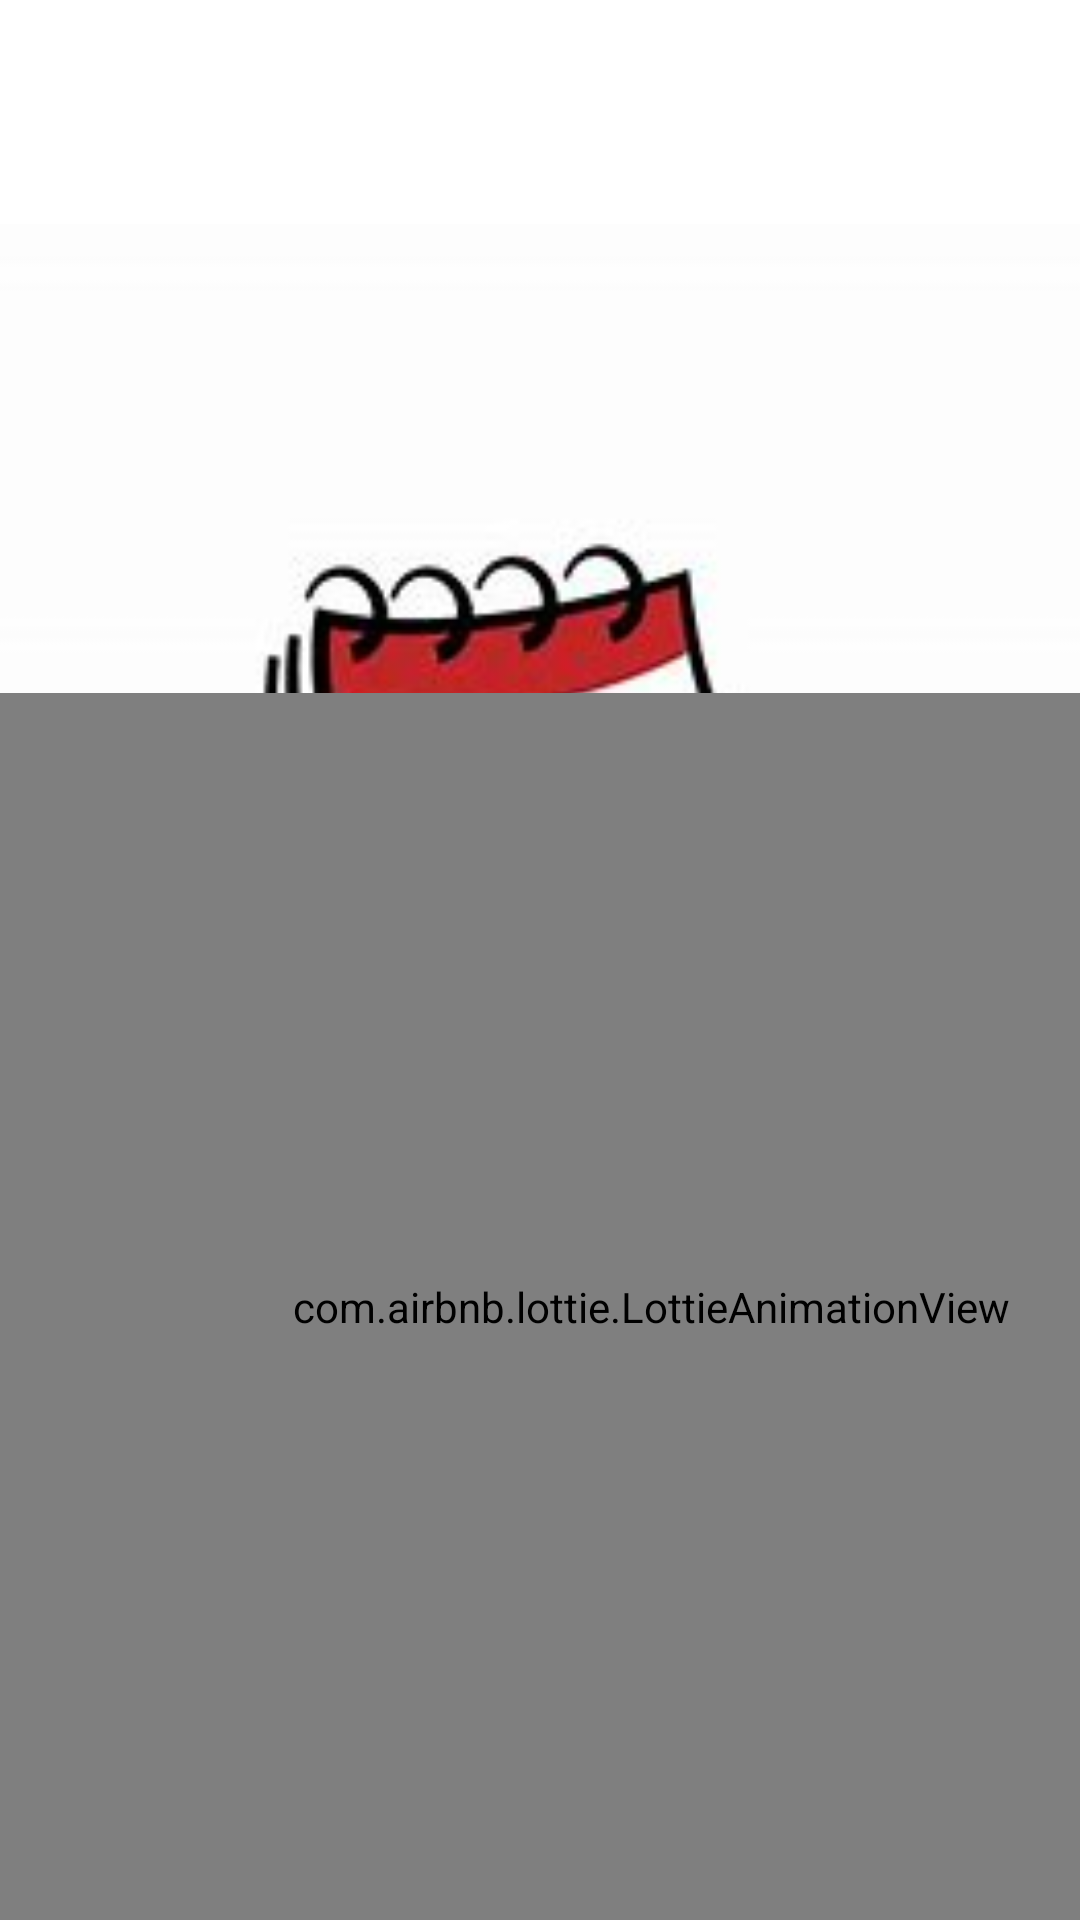

This screen was rendered from an Android layout file. Write that file and the resources it references.
<!-- AndroidManifest.xml: application theme Theme.DaysOld -->
<!-- res/layout/activity_splash.xml -->
<?xml version="1.0" encoding="utf-8"?>
<androidx.constraintlayout.widget.ConstraintLayout xmlns:android="http://schemas.android.com/apk/res/android"
    xmlns:app="http://schemas.android.com/apk/res-auto"
    xmlns:tools="http://schemas.android.com/tools"
    android:layout_width="match_parent"
    android:layout_height="match_parent"
    tools:context=".splash">

    <ImageView
        android:id="@+id/imageView"
        android:layout_width="453dp"
        android:layout_height="519dp"
        app:layout_constraintBottom_toBottomOf="parent"
        app:layout_constraintEnd_toEndOf="parent"
        app:layout_constraintStart_toStartOf="parent"
        app:layout_constraintTop_toTopOf="parent"
        app:layout_constraintVertical_bias="0.0"
        app:srcCompat="@drawable/logo" />

    <com.airbnb.lottie.LottieAnimationView
        android:id="@+id/hi"
        android:layout_width="434dp"
        android:layout_height="409dp"
        app:layout_constraintBottom_toBottomOf="parent"
        app:layout_constraintEnd_toEndOf="parent"
        app:layout_constraintHorizontal_bias="0.0"
        app:layout_constraintStart_toStartOf="parent"
        app:layout_constraintTop_toTopOf="parent"
        app:layout_constraintVertical_bias="1.0"
        app:lottie_autoPlay="true"
        app:lottie_loop="true"
        app:lottie_rawRes="@raw/load" />
</androidx.constraintlayout.widget.ConstraintLayout>
<!-- resources referenced by this layout -->
<resources>
  <!-- drawable logo: jpg bitmap (drawable, 5707 bytes) -->
  <style name="Theme.DaysOld" parent="Theme.MaterialComponents.DayNight.DarkActionBar">
          
          <item name="colorPrimary">@color/purple_500</item>
          <item name="colorPrimaryVariant">@color/purple_700</item>
          <item name="colorOnPrimary">@color/white</item>
          
          <item name="colorSecondary">@color/teal_200</item>
          <item name="colorSecondaryVariant">@color/teal_700</item>
          <item name="colorOnSecondary">@color/black</item>
          
          <item name="android:statusBarColor" tools:targetApi="l">?attr/colorPrimaryVariant</item>
          
      </style>
  <color name="purple_500">#FD2424</color>
  <color name="purple_700">#FD2424</color>
  <color name="white">#FFFFFFFF</color>
  <color name="teal_200">#FF03DAC5</color>
  <color name="teal_700">#FF018786</color>
  <color name="black">#FF000000</color>
</resources>
